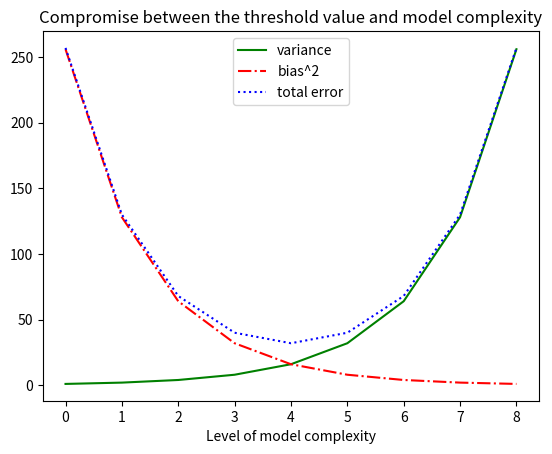

Here is the Python script that generated this plot:
from matplotlib import pyplot as plt

# Line
# years = [1950, 1960, 1970, 1980, 1990, 2000, 2010]
# gpd = [300.2, 543.3,1075.9, 2862.5,5979.6,10289.7,14958.3]

# plt.plot(years, gpd, color="green", marker='o',linestyle='solid')

# plt.title("GPD")
# plt.ylabel("BLN dol.")
# plt.show()


# 
variance = [1, 2, 4, 8, 16, 32, 64, 128, 256]
bias_squared=[256, 128, 64, 32, 16, 8, 4, 2, 1]
total_error = [x + y for x,y in zip(variance,bias_squared)]
xs = [i for i,_ in enumerate(variance)]

plt.plot(xs, variance, 'g-', label='variance')
plt.plot(xs, bias_squared, 'r-.',label='bias^2')
plt.plot(xs, total_error, "b:",label="total error")

plt.legend(loc=9)
plt.xlabel("Level of model complexity")
plt.title("Compromise between the threshold value and model complexity")
plt.show()